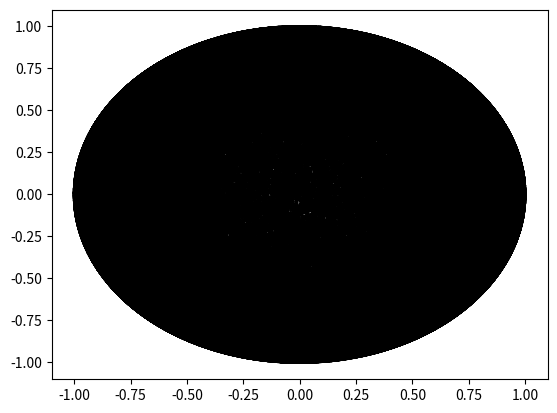

Here is the Python script that generated this plot:
import numpy as np
import matplotlib.pyplot as plt

# Definir los parámetros

r_ice = 0.004
r_water = 0.013
n_ice = 1.309
n_water = 1.333
ang_min = 22.5
ang_max = 100

# Generar los rayos

rays = np.random.uniform([-1, -1, 0], [1, 1, 1], size=(500000, 3))

# Interpolar los rayos a través de la atmósfera

rays = rays + np.random.normal(scale=0.001, size=rays.shape)
rays = rays / np.linalg.norm(rays, axis=-1, keepdims=True)

# Calcular la refracción de los rayos

for i in range(len(rays)):
    if rays[i, 2] > 0:
        rays[i, 2] = rays[i, 2] - r_ice
        for j in range(10):
            k = np.sin(rays[i, 2]) / n_ice
            rays[i, 2] = np.sqrt(k**2 - 1)
            if k * rays[i, 2] > 0:
                rays[i, 2] = k * rays[i, 2]
                break
    else:
        rays[i, 2] = rays[i, 2] + r_water
        for j in range(10):
            k = np.sin(rays[i, 2]) / n_water
            rays[i, 2] = np.sqrt(k**2 - 1)
            if k * rays[i, 2] < 0:
                rays[i, 2] = k * rays[i, 2]
                break

# Calcular el color de los rayos

colors = np.zeros(rays.shape[:2])
for i in range(len(rays)):
    ang = np.arcsin(rays[i, 2]) / np.pi * 180
    if ang > ang_min and ang < ang_max:
        colors[i] = plt.cm.Spectral(ang / (ang_max - ang_min))

# Dibujar los rayos

plt.scatter(rays[:, 0], rays[:, 1], c=colors, s=1)
plt.show()
